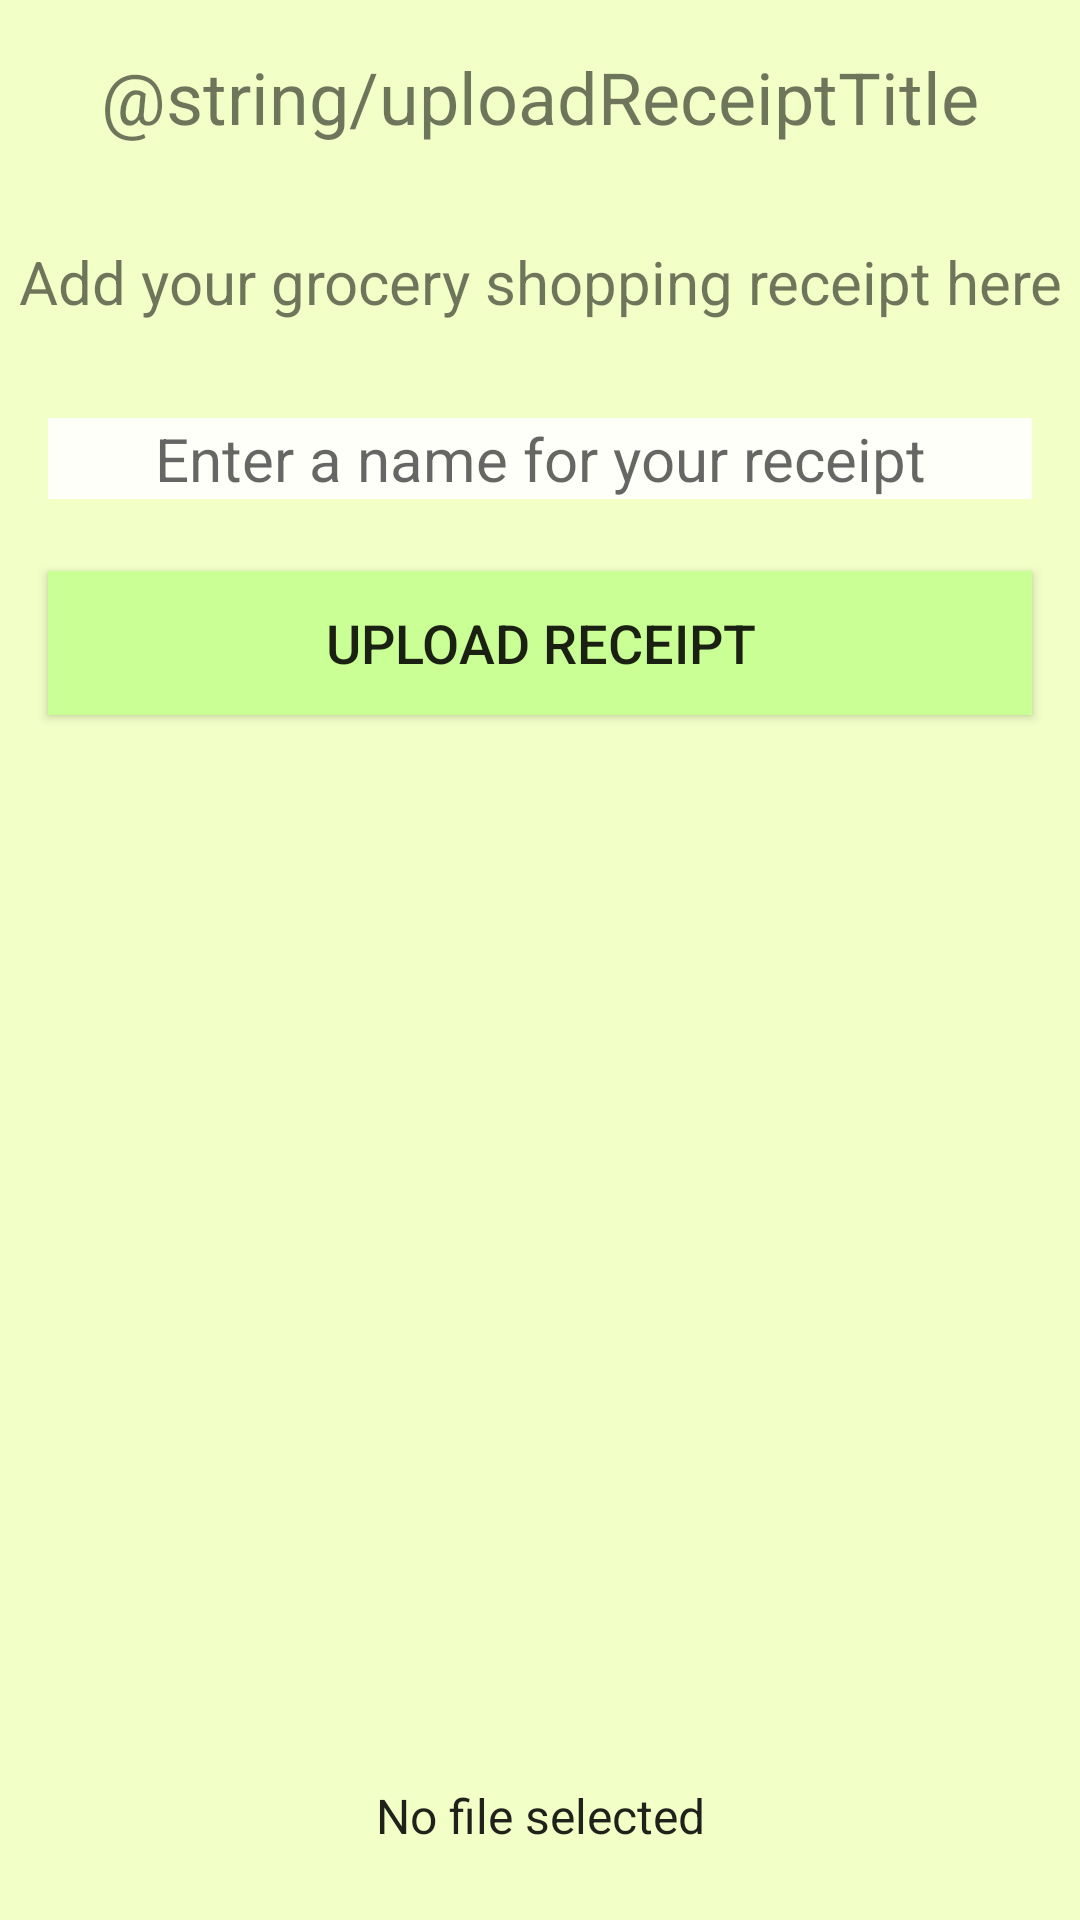

Write the Android layout XML for this screen, with the resource values it uses.
<!-- AndroidManifest.xml: application theme AppTheme -->
<!-- res/layout/activity_add_receipt.xml -->
<?xml version="1.0" encoding="utf-8"?>
<androidx.constraintlayout.widget.ConstraintLayout xmlns:android="http://schemas.android.com/apk/res/android"
    xmlns:app="http://schemas.android.com/apk/res-auto"
    xmlns:tools="http://schemas.android.com/tools"
    android:layout_width="match_parent"
    android:layout_height="match_parent"
    android:background="#f2ffc7"
    tools:context=".screens.AddReceipt">

    <TextView
        android:id="@+id/receiptsTitle"
        android:layout_width="wrap_content"
        android:layout_height="wrap_content"
        android:layout_marginTop="16dp"
        android:text="@string/uploadReceiptTitle"
        android:textSize="24sp"
        app:layout_constraintEnd_toEndOf="parent"
        app:layout_constraintStart_toStartOf="parent"
        app:layout_constraintTop_toTopOf="parent" />

    <TextView
        android:id="@+id/lblReceiptDescription"
        android:layout_width="match_parent"
        android:layout_height="wrap_content"
        android:layout_marginTop="32dp"
        android:gravity="center_horizontal"
        android:text="@string/lblReceiptDescription"
        android:textAlignment="center"
        android:textSize="20sp"
        app:layout_constraintEnd_toEndOf="parent"
        app:layout_constraintStart_toStartOf="parent"
        app:layout_constraintTop_toBottomOf="@+id/receiptsTitle" />

    <EditText
        android:id="@+id/editTextFileName"
        android:layout_width="match_parent"
        android:layout_height="wrap_content"
        android:layout_centerVertical="true"
        android:layout_marginLeft="16dp"
        android:layout_marginTop="32dp"
        android:layout_marginRight="16dp"
        android:background="@color/primaryLightColor"
        android:gravity="center_horizontal"
        android:hint="@string/receiptLabelName"
        android:inputType="text"
        android:textAlignment="center"
        android:textAppearance="@style/Base.TextAppearance.AppCompat.Large"
        android:textSize="20sp"
        app:layout_constraintBottom_toTopOf="@id/buttonUploadFile"
        app:layout_constraintEnd_toEndOf="parent"
        app:layout_constraintStart_toStartOf="parent"
        app:layout_constraintTop_toBottomOf="@id/lblReceiptDescription" />

    <Button
        android:id="@+id/buttonUploadFile"
        android:layout_width="match_parent"
        android:layout_height="wrap_content"
        android:layout_marginLeft="16dp"
        android:layout_marginTop="24dp"
        android:layout_marginRight="16dp"
        android:layout_marginBottom="16dp"
        android:background="@color/secondaryColor"
        android:text="@string/btnUploadLabel"
        android:textSize="18sp"
        app:layout_constraintEnd_toEndOf="parent"
        app:layout_constraintStart_toStartOf="parent"
        app:layout_constraintTop_toBottomOf="@id/editTextFileName" />

    <ProgressBar
        android:id="@+id/progressbar"
        android:layout_width="wrap_content"
        android:layout_height="wrap_content"
        android:layout_gravity="center_horizontal"
        android:visibility="gone"
        app:layout_constraintBottom_toTopOf="@id/buttonUploadFile"
        app:layout_constraintEnd_toEndOf="parent"
        app:layout_constraintStart_toStartOf="parent"
        app:layout_constraintTop_toBottomOf="@id/textViewStatus" />

    <TextView
        android:id="@+id/textViewStatus"
        android:layout_width="match_parent"
        android:layout_height="wrap_content"
        android:layout_marginBottom="24dp"
        android:gravity="center_horizontal"
        android:text="@string/lblNoFile"
        android:textAlignment="center"
        android:textAppearance="@style/Base.TextAppearance.AppCompat.Large"
        android:textSize="16sp"
        app:layout_constraintBottom_toBottomOf="parent"
        tools:layout_editor_absoluteX="0dp" />


</androidx.constraintlayout.widget.ConstraintLayout>
<!-- resources referenced by this layout -->
<resources>
  <color name="primaryLightColor">#fffffa</color>
  <color name="secondaryColor">#caff95</color>
  <string name="btnUploadLabel">Upload receipt</string>
  <string name="lblNoFile">No file selected</string>
  <string name="lblReceiptDescription">Add your grocery shopping receipt here</string>
  <string name="receiptLabelName">Enter a name for your receipt</string>
  <style name="AppTheme" parent="Theme.AppCompat.Light.NoActionBar">
          
          <item name="colorPrimary">@color/primaryColor</item>
          <item name="colorPrimaryDark">@color/primaryDarkColor</item>
          <item name="colorAccent">@color/colorAccent</item>
      </style>
  <color name="primaryColor">#f2ffc7</color>
  <color name="primaryDarkColor">#bfcc96</color>
  <color name="colorAccent">#03DAC5</color>
</resources>
